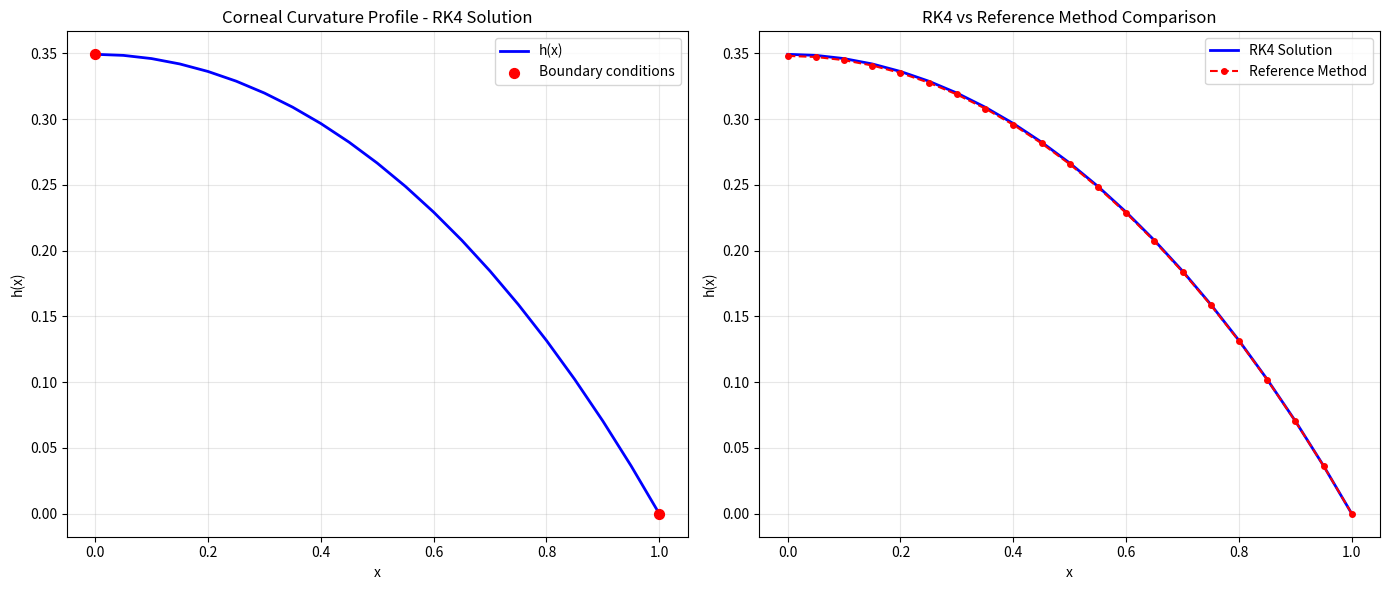

The matplotlib source for this figure:
import numpy as np
import pandas as pd
import matplotlib.pyplot as plt
import time
from scipy.interpolate import interp1d

start_time = time.time()

# Parameters
a = 1.0
b = 1.0
x0 = 0.0
x1 = 1.0
h_step = 0.05

# Reference Method Results (from RefMethod.py at t=1.0)
ref_x = np.linspace(0, 1, 21)
ref_h = np.array([
    0.34803, 0.34722, 0.34479, 0.34074, 0.33505,
    0.32771, 0.31871, 0.30804, 0.29566, 0.28156,
    0.26570, 0.24805, 0.22856, 0.20720, 0.18391,
    0.15864, 0.13132, 0.10188, 0.07024, 0.03632,
    0.00000
])

# Differential equation system
def f(x, y):
    y1, y2 = y
    sqrt_term = np.sqrt(1 + y2**2)
    dy1 = y2
    dy2 = (a * y1 - b / sqrt_term) * sqrt_term
    return np.array([dy1, dy2])

# Runge-Kutta 4th order step
def rk4_step(f, x, y, h):
    k1 = f(x, y)
    k2 = f(x + h/2, y + h/2 * k1)
    k3 = f(x + h/2, y + h/2 * k2)
    k4 = f(x + h, y + h * k3)
    return y + (h/6)*(k1 + 2*k2 + 2*k3 + k4)

# Integrate system from x0 to x1 given initial guess h(0) = s
def integrate(s):
    x = x0
    y = np.array([s, 0.0])  # [h, h']
    xs, hs, hs_prime = [x], [y[0]], [y[1]]
    while x < x1:
        y = rk4_step(f, x, y, h_step)
        x += h_step
        xs.append(x)
        hs.append(y[0])
        hs_prime.append(y[1])
    return xs, hs, hs_prime, y[0]

# Shooting method with residuals tracking
def shooting_method(s1, s2, tol=1e-6):
    residuals = []
    _, _, _, y1 = integrate(s1)
    _, _, _, y2 = integrate(s2)
    residuals.append(abs(y1))
    residuals.append(abs(y2))
    iteration = 0
    while abs(s2 - s1) > tol:
        s3 = s2 - y2 * (s2 - s1) / (y2 - y1)
        _, _, _, y3 = integrate(s3)
        residuals.append(abs(y3))
        s1, y1 = s2, y2
        s2, y2 = s3, y3
        iteration += 1
    return s2, residuals

# Run shooting to find correct h(0)
s_correct, residuals = shooting_method(0.1, 0.5)

# Final integration with correct h(0)
xs, hs, hs_prime, _ = integrate(s_correct)

# Interpolate reference solution to match RK4 x-points
ref_interp = interp1d(ref_x, ref_h, kind='cubic', fill_value='extrapolate')
ref_h_interp = ref_interp(xs)

# Calculate absolute and relative errors
abs_error = np.abs(np.array(hs) - ref_h_interp)
rel_error = (abs_error / np.abs(ref_h_interp)) * 100  # Percentage error

# Handle division by zero for points where ref_h is very close to zero
rel_error = np.where(np.abs(ref_h_interp) < 1e-10, 0, rel_error)

# Create comprehensive comparison table
df = pd.DataFrame({
    "x": xs,
    "h_RK4": hs,
    "h_Ref": ref_h_interp,
    "Abs_Error": abs_error,
    "Rel_Error_%": rel_error
})

end_time = time.time()
execution_time = end_time - start_time

# Statistical analysis
max_abs_error = np.max(abs_error)
max_rel_error = np.max(rel_error)
mean_abs_error = np.mean(abs_error)
mean_rel_error = np.mean(rel_error)
rms_error = np.sqrt(np.mean(abs_error**2))

print(f"\n⏱️ Total Execution Time: {execution_time:.5f} seconds")
print(f"\n🎯 Correct Initial Condition: h(0) = {s_correct:.6f}")

print("\n📊 Error Analysis Summary:")
print(f"Maximum Absolute Error: {max_abs_error:.2e}")
print(f"Maximum Relative Error: {max_rel_error:.4f}%")
print(f"Mean Absolute Error: {mean_abs_error:.2e}")
print(f"Mean Relative Error: {mean_rel_error:.4f}%")
print(f"RMS Error: {rms_error:.2e}")

# Print comparison table (rounded for readability)
pd.set_option("display.max_rows", None)
df_rounded = df.round(6)
print("\n📋 Detailed Comparison Table:")
print(df_rounded)

# ======================= PLOTS =======================

fig, (ax1, ax2) = plt.subplots(1, 2, figsize=(14, 6))

# 1. RK4 Results Only
ax1.plot(xs, hs, color='blue', linewidth=2, label="h(x)")
ax1.scatter([x0, x1], [hs[0], 0], color='red', s=50, label="Boundary conditions", zorder=5)
ax1.set_title("Corneal Curvature Profile - RK4 Solution")
ax1.set_xlabel("x")
ax1.set_ylabel("h(x)")
ax1.legend()
ax1.grid(True, alpha=0.3)

# 2. Comparison Graph
ax2.plot(xs, hs, color='blue', linewidth=2, label="RK4 Solution")
ax2.plot(ref_x, ref_h, 'o--', color='red', markersize=4, label="Reference Method")
ax2.set_title("RK4 vs Reference Method Comparison")
ax2.set_xlabel("x")
ax2.set_ylabel("h(x)")
ax2.legend()
ax2.grid(True, alpha=0.3)

plt.tight_layout()
plt.show()

# Additional detailed error analysis at specific points
print(f"\n🔍 Error Analysis at Key Points:")
key_indices = [0, len(xs)//4, len(xs)//2, 3*len(xs)//4, -1]
for i in key_indices:
    if i < len(xs):
        print(f"x = {xs[i]:.2f}: RK4 = {hs[i]:.6f}, Ref = {ref_h_interp[i]:.6f}, "
              f"Error = {abs_error[i]:.2e} ({rel_error[i]:.4f}%)")
